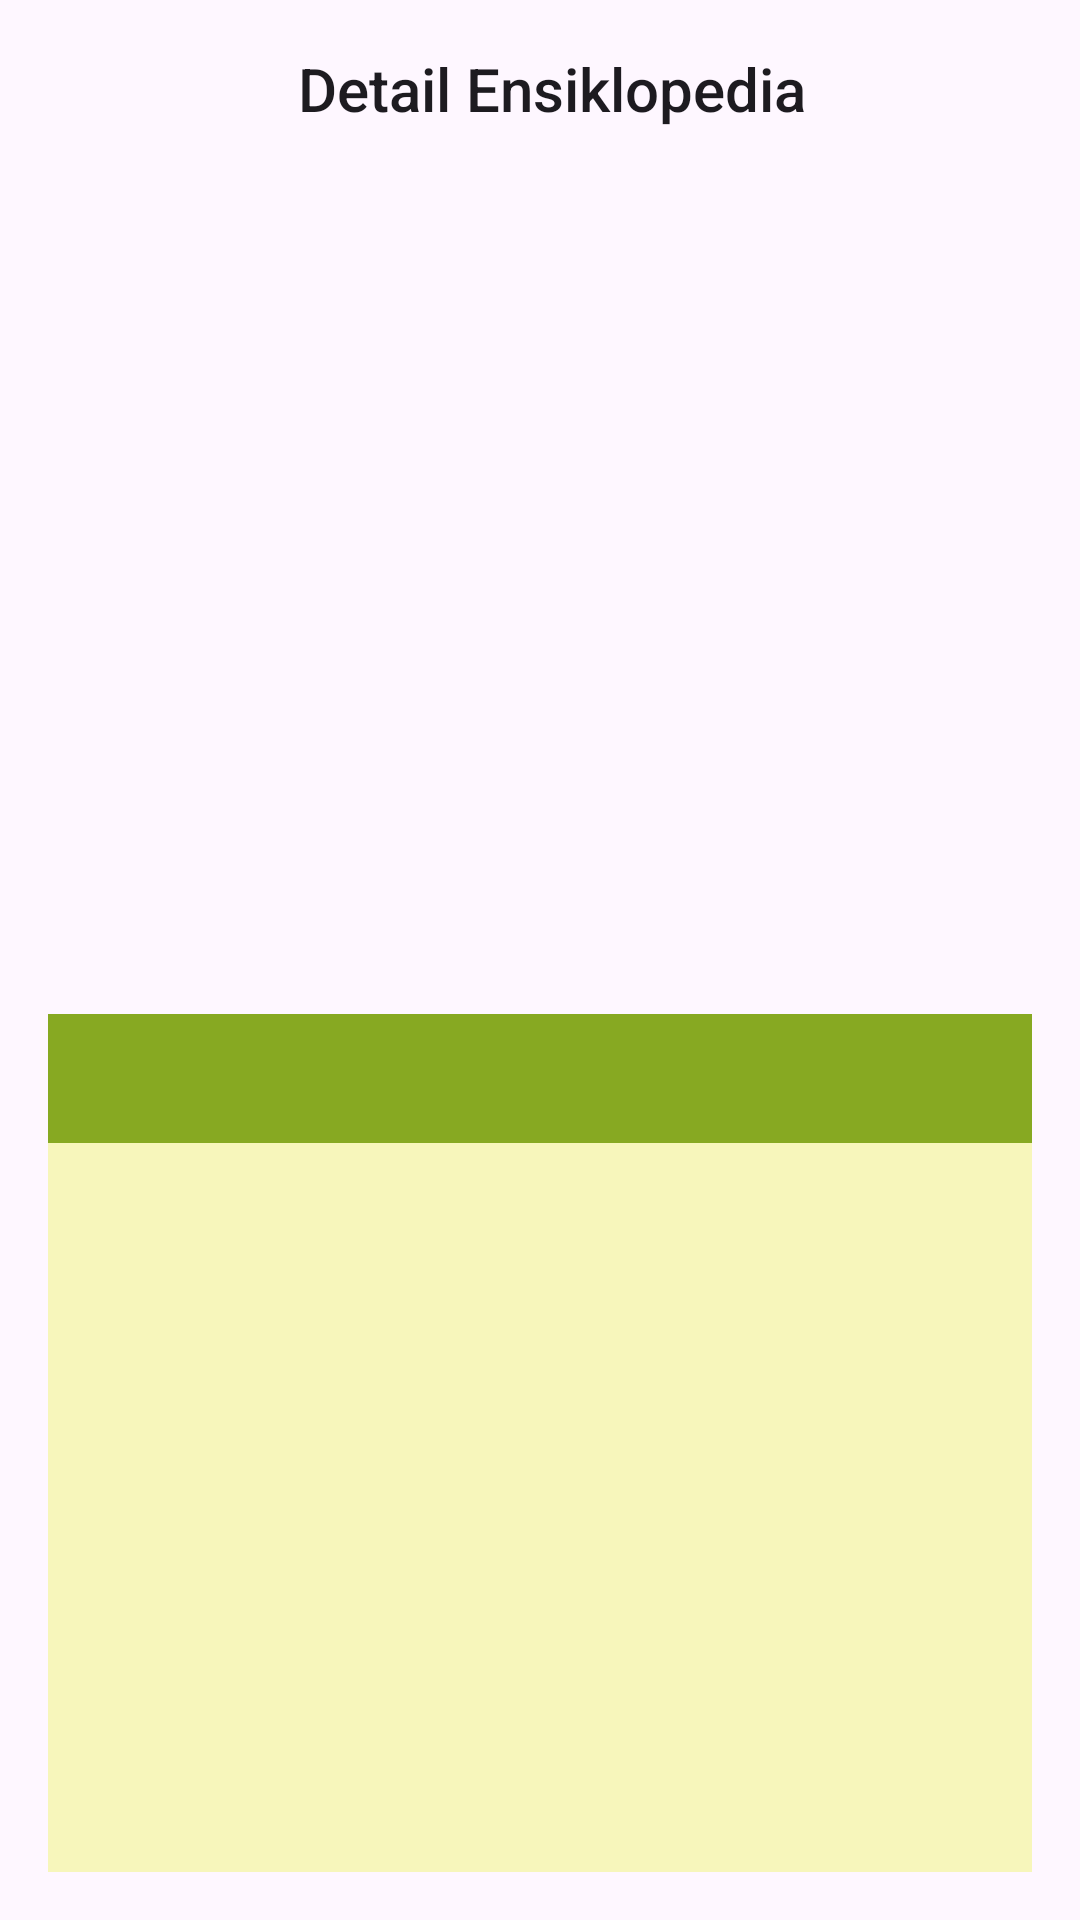

This screen was rendered from an Android layout file. Write that file and the resources it references.
<!-- AndroidManifest.xml: application theme Theme.MyTanamore -->
<!-- res/layout/activity_detail_ensiklopedia.xml -->
<?xml version="1.0" encoding="utf-8"?>
<androidx.constraintlayout.widget.ConstraintLayout xmlns:android="http://schemas.android.com/apk/res/android"
    xmlns:app="http://schemas.android.com/apk/res-auto"
    xmlns:tools="http://schemas.android.com/tools"
    android:id="@+id/main"
    android:layout_width="match_parent"
    android:layout_height="match_parent"
    tools:context=".Ensiklopedia.DetailEnsiklopediaActivity">

    <LinearLayout
        android:id="@+id/headerLayout"
        android:layout_width="0dp"
        android:layout_height="wrap_content"
        android:orientation="horizontal"
        android:gravity="center_vertical"
        android:layout_margin="16dp"
        app:layout_constraintBottom_toTopOf="@id/ivPlantImage"
        app:layout_constraintStart_toStartOf="parent"
        app:layout_constraintEnd_toEndOf="parent"
        app:layout_constraintTop_toTopOf="parent">

        <ImageView
            android:id="@+id/ic_back"
            android:layout_width="wrap_content"
            android:layout_height="wrap_content"
            android:src="@drawable/ic_back"
            app:tint="@color/primary_green"
            android:contentDescription="@string/deskripsi_back" />

        <TextView
            android:id="@+id/pageTitle"
            android:layout_width="0dp"
            android:layout_height="wrap_content"
            android:layout_marginStart="8dp"
            android:layout_weight="1"
            android:text="@string/page_detail_ensiklopdia"
            android:textAppearance="@style/TextAppearance.AppCompat.Title"
            android:gravity="center_horizontal" />
    </LinearLayout>

    <ImageView
        android:id="@+id/ivPlantImage"
        android:layout_width="0dp"
        android:layout_height="0dp"
        android:layout_marginStart="8dp"
        android:layout_marginTop="8dp"
        android:layout_marginEnd="8dp"
        android:layout_marginBottom="8dp"
        app:layout_constraintTop_toBottomOf="@id/headerLayout"
        app:layout_constraintBottom_toTopOf="@id/deskripsiLayout"
        app:layout_constraintEnd_toEndOf="parent"
        app:layout_constraintStart_toStartOf="parent"
        app:srcCompat="@drawable/ic_placeholder" />

    <LinearLayout
        android:id="@+id/deskripsiLayout"
        android:layout_width="match_parent"
        android:layout_height="wrap_content"
        android:orientation="vertical"
        android:layout_margin="16dp"
        android:background="@color/secondary_yellow"
        app:layout_constraintTop_toBottomOf="@id/ivPlantImage"
        app:layout_constraintStart_toStartOf="parent"
        app:layout_constraintEnd_toEndOf="parent"
        app:layout_constraintBottom_toBottomOf="parent">

        <TextView
            android:id="@+id/tvPlantName"
            android:layout_width="match_parent"
            android:layout_height="wrap_content"
            android:padding="8dp"
            android:background="@color/secondary_green"
            android:textAppearance="@style/TextAppearance.AppCompat.Title"
            android:paddingBottom="8dp" />

        <TextView
            android:id="@+id/tvScientificName"
            android:layout_width="match_parent"
            android:layout_height="wrap_content"
            android:padding="4dp" />

        <TextView
            android:id="@+id/tvUses"
            android:layout_width="match_parent"
            android:layout_height="wrap_content"
            android:padding="4dp" />

        <TextView
            android:id="@+id/tvOriginPlace"
            android:layout_width="match_parent"
            android:layout_height="wrap_content"
            android:padding="4dp" />

        <TextView
            android:id="@+id/tvClimate"
            android:layout_width="match_parent"
            android:layout_height="wrap_content"
            android:padding="4dp" />

        <TextView
            android:id="@+id/tvCommonDisease"
            android:layout_width="match_parent"
            android:layout_height="wrap_content"
            android:padding="4dp" />

        <TextView
            android:id="@+id/tvFertilizer"
            android:layout_width="match_parent"
            android:layout_height="wrap_content"
            android:padding="4dp" />

        <TextView
            android:id="@+id/tvWateringFreq"
            android:layout_width="match_parent"
            android:layout_height="wrap_content"
            android:padding="4dp" />

        <TextView
            android:id="@+id/tvHarvestTime"
            android:layout_width="match_parent"
            android:layout_height="wrap_content"
            android:padding="4dp" />

        <TextView
            android:id="@+id/tvDescription"
            android:layout_width="match_parent"
            android:layout_height="wrap_content"
            android:padding="4dp" />
    </LinearLayout>

    <ProgressBar
        android:id="@+id/progressBar"
        style="?android:attr/progressBarStyle"
        android:layout_width="wrap_content"
        android:layout_height="wrap_content"
        android:visibility="gone"
        app:layout_constraintBottom_toBottomOf="parent"
        app:layout_constraintEnd_toEndOf="parent"
        app:layout_constraintStart_toStartOf="parent"
        app:layout_constraintTop_toTopOf="parent"
        tools:visibility="visible" />

</androidx.constraintlayout.widget.ConstraintLayout>
<!-- resources referenced by this layout -->
<resources>
  <color name="primary_green">#114232</color>
  <color name="secondary_green">#87A922</color>
  <color name="secondary_yellow">#F7F6BB</color>
  <string name="deskripsi_back">Tombol Kembali</string>
  <string name="page_detail_ensiklopdia">Detail Ensiklopedia</string>
  <style name="Theme.MyTanamore" parent="Base.Theme.MyTanamore" />
  <style name="Base.Theme.MyTanamore" parent="Theme.Material3.DayNight.NoActionBar">
          
          
      </style>
</resources>
